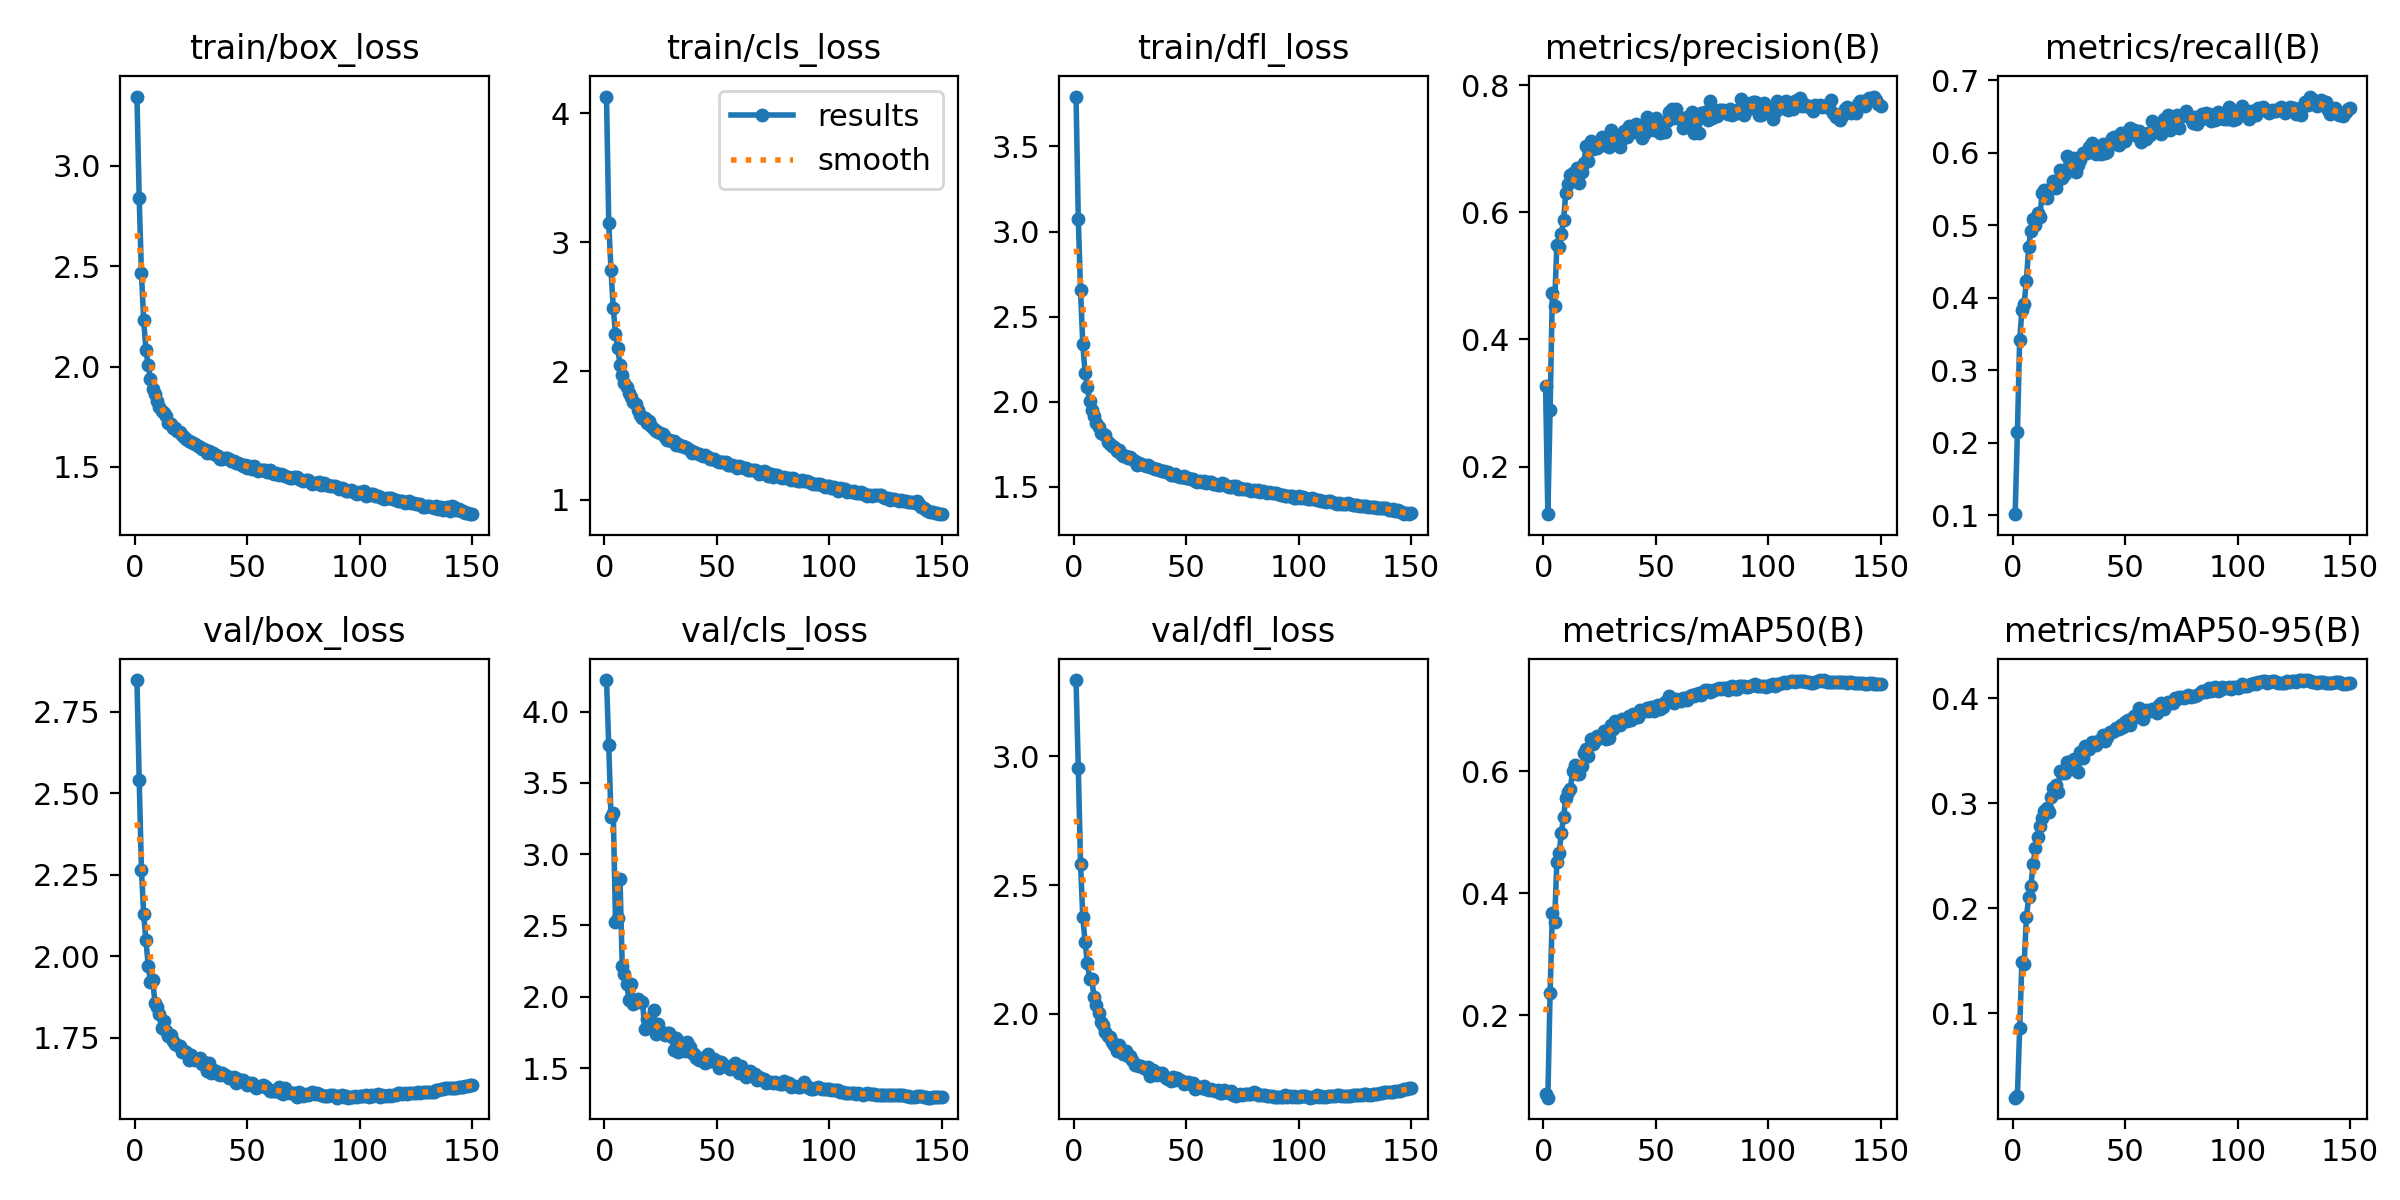

The data file committed next to this chart (first rows):
epoch, train/box_loss, train/cls_loss, train/dfl_loss, metrics/precision(B), metrics/recall(B), metrics/mAP50(B), metrics/mAP50-95(B), val/box_loss, val/cls_loss, val/dfl_loss, lr/pg0, lr/pg1, lr/pg2
1, 3.345, 4.128, 3.794, 0.3262, 0.1016, 0.07194, 0.01987, 2.847, 4.221, 3.296, 0.07004, 0.003329, 0.003329
2, 2.837, 3.146, 3.071, 0.125, 0.2145, 0.06518, 0.02155, 2.541, 3.763, 2.954, 0.03999, 0.006619, 0.006619
3, 2.465, 2.784, 2.654, 0.2898, 0.3417, 0.2369, 0.08659, 2.266, 3.264, 2.583, 0.009906, 0.009864, 0.009864
4, 2.23, 2.49, 2.337, 0.4726, 0.3827, 0.3676, 0.1487, 2.128, 3.292, 2.377, 0.009802, 0.009802, 0.009802
5, 2.083, 2.287, 2.171, 0.4534, 0.3922, 0.3536, 0.1473, 2.05, 2.525, 2.28, 0.009802, 0.009802, 0.009802
6, 2.006, 2.179, 2.085, 0.5485, 0.4235, 0.4508, 0.1914, 1.971, 2.551, 2.198, 0.009736, 0.009736, 0.009736
7, 1.94, 2.049, 2.003, 0.5461, 0.4698, 0.4657, 0.2105, 1.922, 2.824, 2.136, 0.00967, 0.00967, 0.00967
8, 1.891, 1.973, 1.95, 0.5659, 0.4929, 0.4993, 0.2213, 1.928, 2.217, 2.134, 0.009604, 0.009604, 0.009604
9, 1.861, 1.909, 1.917, 0.5885, 0.509, 0.5261, 0.2421, 1.857, 2.161, 2.064, 0.009538, 0.009538, 0.009538
10, 1.827, 1.876, 1.874, 0.6312, 0.5011, 0.5559, 0.2572, 1.845, 2.092, 2.034, 0.009472, 0.009472, 0.009472
11, 1.797, 1.826, 1.852, 0.6453, 0.5165, 0.5663, 0.2683, 1.823, 1.977, 2.001, 0.009406, 0.009406, 0.009406
12, 1.778, 1.799, 1.815, 0.6585, 0.5117, 0.5713, 0.2783, 1.781, 2.089, 1.969, 0.00934, 0.00934, 0.00934
13, 1.767, 1.759, 1.811, 0.6628, 0.5452, 0.6004, 0.2857, 1.801, 1.95, 1.955, 0.009274, 0.009274, 0.009274
14, 1.753, 1.744, 1.802, 0.6578, 0.5483, 0.6101, 0.2923, 1.772, 1.973, 1.931, 0.009208, 0.009208, 0.009208
15, 1.72, 1.694, 1.762, 0.6696, 0.5385, 0.5961, 0.2953, 1.755, 1.986, 1.912, 0.009142, 0.009142, 0.009142
16, 1.714, 1.661, 1.753, 0.6456, 0.5483, 0.5965, 0.292, 1.758, 1.961, 1.909, 0.009076, 0.009076, 0.009076
17, 1.694, 1.638, 1.741, 0.6635, 0.5522, 0.6094, 0.3056, 1.741, 1.966, 1.891, 0.00901, 0.00901, 0.00901
18, 1.696, 1.633, 1.736, 0.6785, 0.562, 0.6309, 0.3145, 1.73, 1.776, 1.878, 0.008944, 0.008944, 0.008944
19, 1.678, 1.596, 1.712, 0.7045, 0.552, 0.6361, 0.3172, 1.728, 1.847, 1.856, 0.008878, 0.008878, 0.008878
20, 1.674, 1.609, 1.714, 0.6813, 0.5625, 0.6251, 0.3111, 1.726, 1.826, 1.878, 0.008812, 0.008812, 0.008812
21, 1.658, 1.577, 1.694, 0.7127, 0.5759, 0.6539, 0.3307, 1.705, 1.782, 1.854, 0.008746, 0.008746, 0.008746
22, 1.65, 1.548, 1.683, 0.6994, 0.5661, 0.6455, 0.3284, 1.709, 1.91, 1.843, 0.00868, 0.00868, 0.00868
23, 1.638, 1.531, 1.68, 0.7052, 0.5706, 0.6493, 0.3288, 1.707, 1.738, 1.855, 0.008614, 0.008614, 0.008614
24, 1.632, 1.528, 1.665, 0.7022, 0.5952, 0.6587, 0.3392, 1.683, 1.808, 1.836, 0.008548, 0.008548, 0.008548
25, 1.625, 1.517, 1.671, 0.7114, 0.5787, 0.6568, 0.3366, 1.698, 1.762, 1.835, 0.008482, 0.008482, 0.008482
26, 1.621, 1.514, 1.661, 0.7186, 0.5778, 0.6596, 0.3402, 1.685, 1.743, 1.822, 0.008416, 0.008416, 0.008416
27, 1.614, 1.488, 1.651, 0.7064, 0.5934, 0.667, 0.342, 1.682, 1.734, 1.803, 0.00835, 0.00835, 0.00835
28, 1.606, 1.461, 1.629, 0.7147, 0.5736, 0.653, 0.3317, 1.686, 1.742, 1.802, 0.008284, 0.008284, 0.008284
29, 1.601, 1.465, 1.64, 0.7036, 0.5835, 0.6548, 0.3301, 1.687, 1.744, 1.799, 0.008218, 0.008218, 0.008218
30, 1.589, 1.46, 1.631, 0.7301, 0.5899, 0.6756, 0.3483, 1.671, 1.715, 1.796, 0.008152, 0.008152, 0.008152
31, 1.589, 1.456, 1.629, 0.7132, 0.5997, 0.6701, 0.343, 1.676, 1.627, 1.789, 0.008086, 0.008086, 0.008086
32, 1.571, 1.427, 1.621, 0.7196, 0.6006, 0.682, 0.3542, 1.649, 1.714, 1.787, 0.00802, 0.00802, 0.00802
33, 1.58, 1.437, 1.627, 0.7107, 0.5997, 0.6777, 0.3513, 1.674, 1.612, 1.793, 0.007954, 0.007954, 0.007954
34, 1.572, 1.416, 1.616, 0.7034, 0.6089, 0.6754, 0.3513, 1.644, 1.669, 1.76, 0.007888, 0.007888, 0.007888
35, 1.569, 1.417, 1.611, 0.7151, 0.6137, 0.6859, 0.358, 1.652, 1.677, 1.781, 0.007822, 0.007822, 0.007822
36, 1.558, 1.41, 1.605, 0.7289, 0.6055, 0.6849, 0.3574, 1.648, 1.619, 1.775, 0.007756, 0.007756, 0.007756
37, 1.553, 1.403, 1.603, 0.7195, 0.5981, 0.6823, 0.3558, 1.639, 1.684, 1.763, 0.00769, 0.00769, 0.00769
38, 1.542, 1.39, 1.595, 0.7362, 0.6075, 0.6909, 0.3592, 1.637, 1.646, 1.768, 0.007624, 0.007624, 0.007624
39, 1.541, 1.367, 1.59, 0.7312, 0.5984, 0.6851, 0.3603, 1.644, 1.608, 1.771, 0.007558, 0.007558, 0.007558
40, 1.546, 1.37, 1.59, 0.7267, 0.6119, 0.6936, 0.3645, 1.637, 1.601, 1.757, 0.007492, 0.007492, 0.007492
41, 1.545, 1.366, 1.587, 0.7387, 0.5997, 0.6903, 0.3592, 1.633, 1.574, 1.752, 0.007426, 0.007426, 0.007426
42, 1.539, 1.355, 1.583, 0.736, 0.6017, 0.6889, 0.3627, 1.628, 1.56, 1.745, 0.00736, 0.00736, 0.00736
43, 1.528, 1.347, 1.569, 0.7339, 0.6128, 0.7004, 0.3674, 1.627, 1.574, 1.74, 0.007294, 0.007294, 0.007294
44, 1.53, 1.344, 1.57, 0.7176, 0.6204, 0.7, 0.3681, 1.632, 1.557, 1.756, 0.007228, 0.007228, 0.007228
45, 1.52, 1.352, 1.575, 0.7254, 0.622, 0.6997, 0.3691, 1.611, 1.536, 1.743, 0.007162, 0.007162, 0.007162
46, 1.519, 1.332, 1.565, 0.7501, 0.6129, 0.704, 0.3718, 1.624, 1.597, 1.751, 0.007096, 0.007096, 0.007096
47, 1.514, 1.32, 1.557, 0.7371, 0.6113, 0.6985, 0.3704, 1.617, 1.55, 1.742, 0.00703, 0.00703, 0.00703
48, 1.506, 1.315, 1.556, 0.732, 0.6272, 0.7065, 0.3739, 1.62, 1.548, 1.74, 0.006964, 0.006964, 0.006964
49, 1.508, 1.315, 1.563, 0.7305, 0.6163, 0.6986, 0.3721, 1.616, 1.565, 1.727, 0.006898, 0.006898, 0.006898
50, 1.496, 1.301, 1.55, 0.7492, 0.616, 0.7072, 0.377, 1.605, 1.548, 1.732, 0.006832, 0.006832, 0.006832
51, 1.504, 1.291, 1.548, 0.7351, 0.6301, 0.7098, 0.3794, 1.611, 1.5, 1.734, 0.006766, 0.006766, 0.006766
52, 1.492, 1.296, 1.543, 0.7252, 0.6339, 0.7018, 0.3747, 1.612, 1.539, 1.729, 0.0067, 0.0067, 0.0067
53, 1.504, 1.295, 1.547, 0.7403, 0.6262, 0.7065, 0.3798, 1.602, 1.529, 1.73, 0.006634, 0.006634, 0.006634
54, 1.491, 1.294, 1.536, 0.7274, 0.632, 0.7145, 0.3827, 1.597, 1.518, 1.708, 0.006568, 0.006568, 0.006568
55, 1.479, 1.272, 1.529, 0.744, 0.6235, 0.7137, 0.3851, 1.6, 1.505, 1.715, 0.006502, 0.006502, 0.006502
56, 1.483, 1.272, 1.53, 0.7575, 0.6304, 0.7232, 0.3906, 1.602, 1.491, 1.716, 0.006436, 0.006436, 0.006436
57, 1.483, 1.268, 1.529, 0.7635, 0.6155, 0.7148, 0.3837, 1.605, 1.508, 1.712, 0.00637, 0.00637, 0.00637
58, 1.485, 1.26, 1.532, 0.7485, 0.623, 0.7117, 0.3804, 1.604, 1.533, 1.72, 0.006304, 0.006304, 0.006304
59, 1.475, 1.244, 1.52, 0.7635, 0.6194, 0.7186, 0.3889, 1.598, 1.498, 1.707, 0.006238, 0.006238, 0.006238
60, 1.483, 1.262, 1.526, 0.7512, 0.628, 0.7177, 0.388, 1.588, 1.462, 1.704, 0.006172, 0.006172, 0.006172
... 90 more rows
